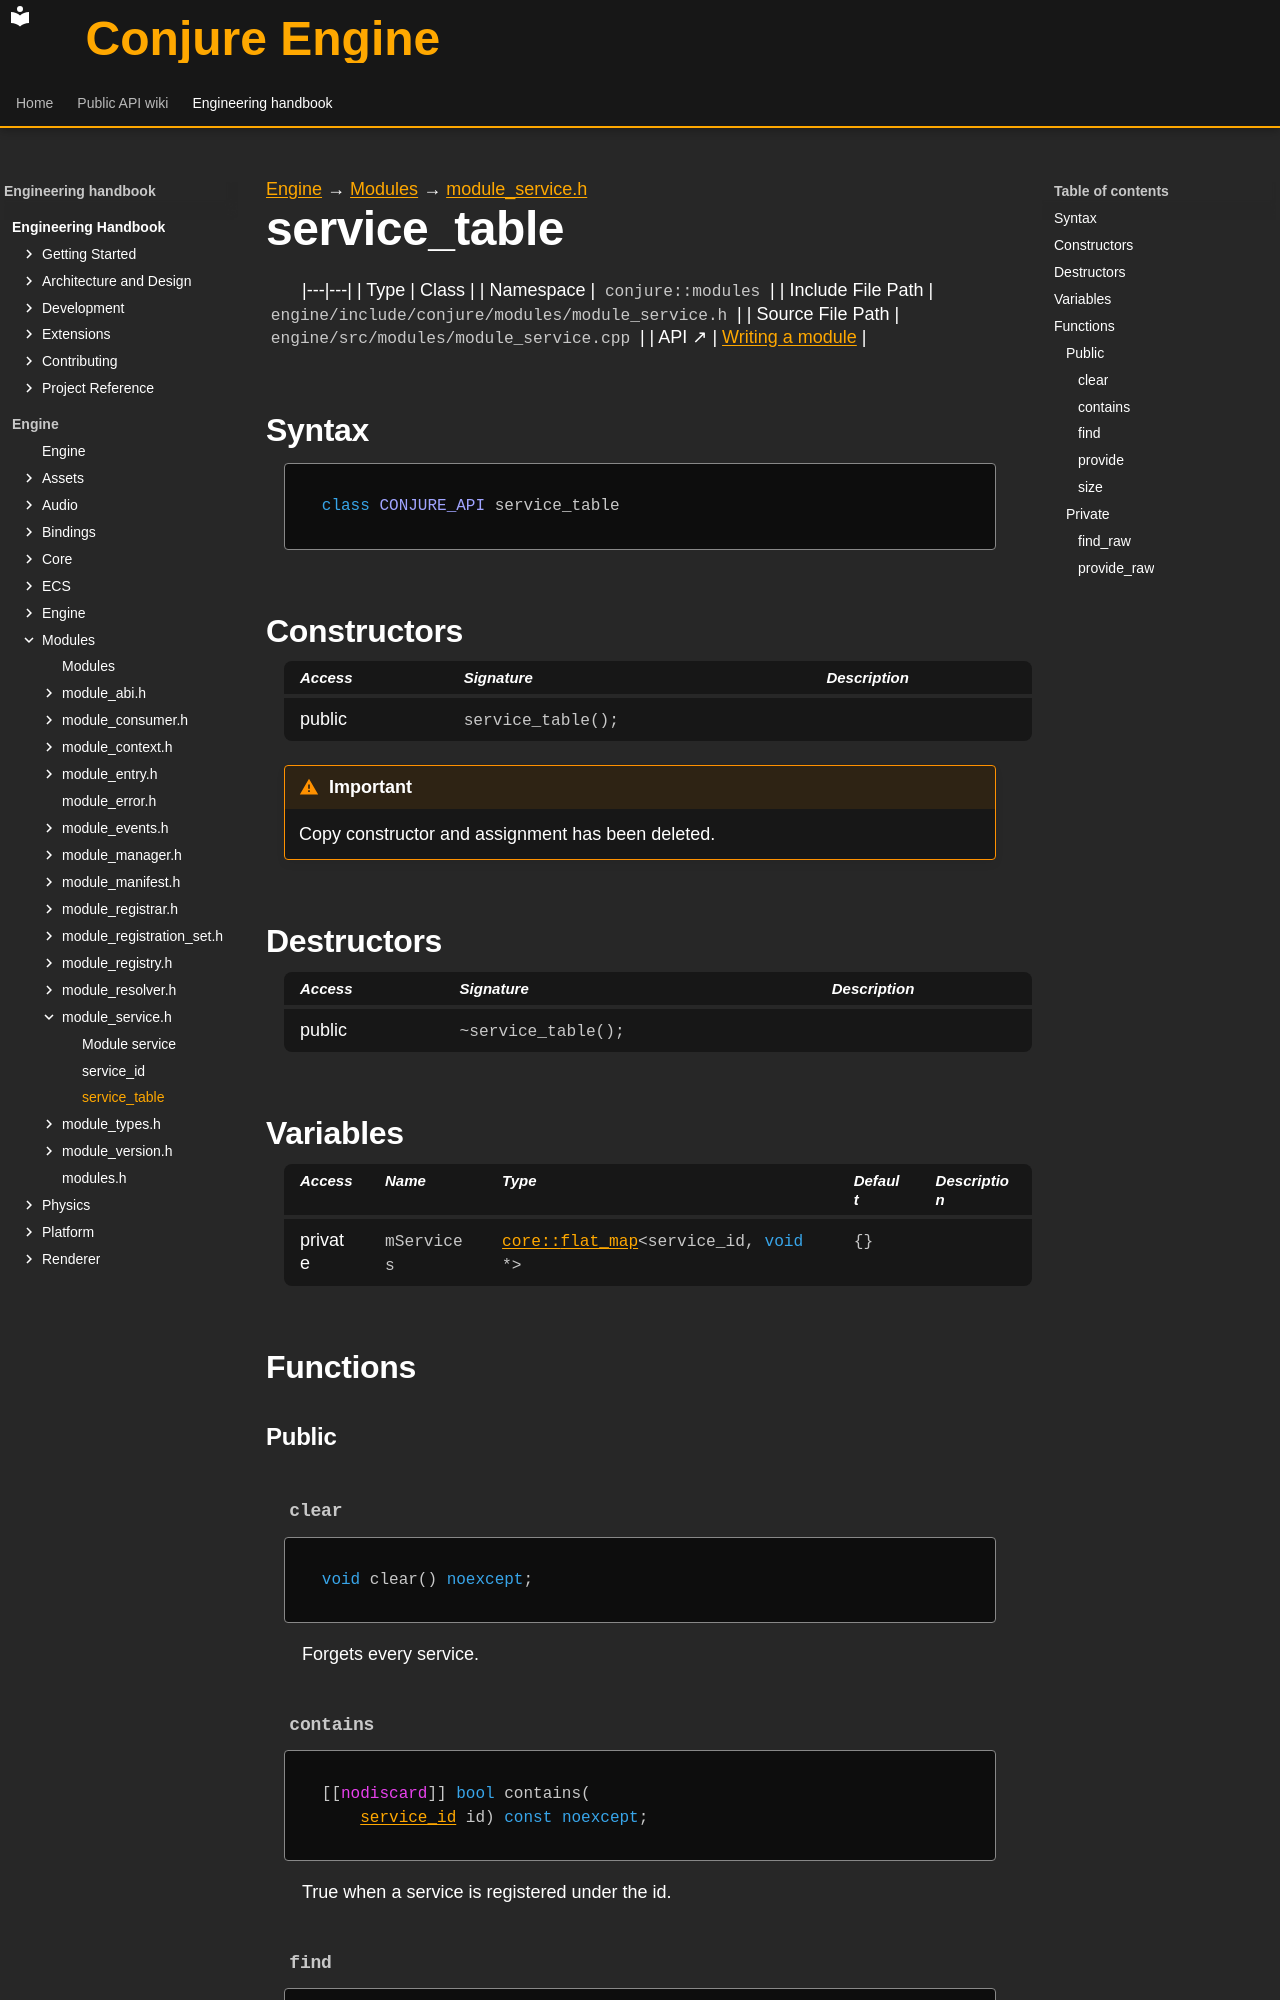

repository: Dozer90/Conjure-Engine · page: handbook/engine/modules/module-service/service-table.html · generator: mkdocs

---
kind: class
---

[Engine](../../../engine.md) → [Modules](../../modules.md) → [module_service.h](../module-service.md)

# service_table
<!-- doc-template:type -->

|---|---|
| Type | Class |
| Namespace | `conjure::modules` |
| Include File Path | `engine/include/conjure/modules/module_service.h` |
| Source File Path | `engine/src/modules/module_service.cpp` |
| API ↗ | [Writing a module](../../../../api/modules/writing-a-module.md) |

## Syntax

```cpp
class CONJURE_API service_table
```



## Constructors

<table class="member-table">
<thead><tr><th>Access</th><th>Signature</th><th>Description</th></tr></thead>
<tbody>
<tr><td>public</td><td><code class="signature">service_table();</code></td><td></td></tr>
</tbody>
</table>

<div class="admonition important" role="note"><p class="admonition-title">Important</p><p>Copy constructor and assignment has been deleted.</p></div>

## Destructors

<table class="member-table">
<thead><tr><th>Access</th><th>Signature</th><th>Description</th></tr></thead>
<tbody>
<tr><td>public</td><td><code class="signature">~service_table();</code></td><td></td></tr>
</tbody>
</table>

## Variables

<table class="variable-table">
<thead><tr><th>Access</th><th>Name</th><th>Type</th><th>Default</th><th>Description</th></tr></thead>
<tbody>
<tr><td>private</td><td><code class="signature">mServices</code></td><td><code class="signature"><a href="../../core/containers/flat-map/flat-map.html">core::<wbr>flat_<wbr>map</a>&lt;<wbr>service_<wbr>id,<wbr> <span class="k">void</span> *&gt;</code></td><td><code class="signature">{}</code></td><td></td></tr>
</tbody>
</table>

## Functions

### Public

#### `clear` {#function-clear}

<div class="function-declaration" id="function-clear-1"><pre><code><span class="k">void</span> clear() <span class="k">noexcept</span>;</code></pre></div>

<p>Forgets every service.</p>

#### `contains` {#function-contains}

<div class="function-declaration" id="function-contains-1"><pre><code>[[<span class="na">nodiscard</span>]] <span class="k">bool</span> contains(
    <a href="service-id.html">service_id</a> id) <span class="k">const</span> <span class="k">noexcept</span>;</code></pre></div>

<p>True when a service is registered under the id.</p>
